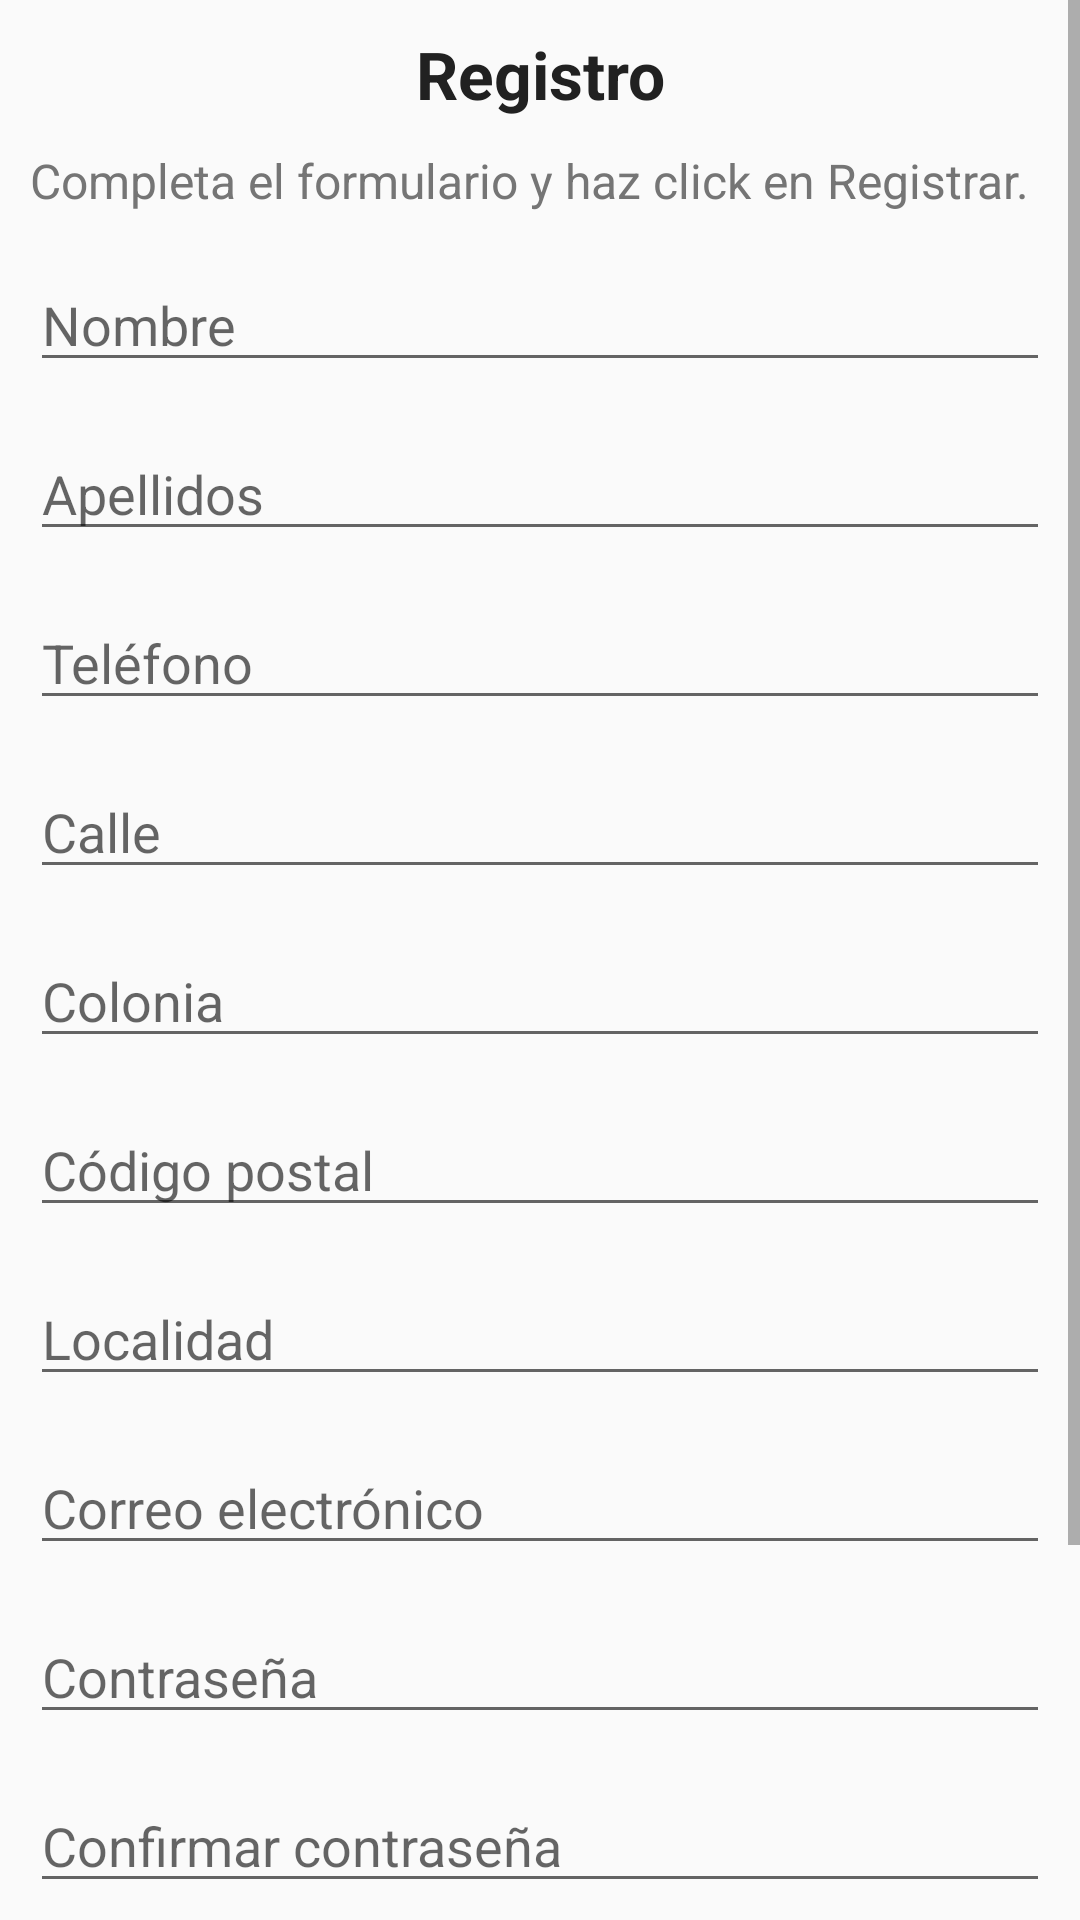

This screen was rendered from an Android layout file. Write that file and the resources it references.
<!-- AndroidManifest.xml: application theme Theme.EstacionamientoLaGlorieta -->
<!-- res/layout/activity_registrar_cliente.xml -->
<?xml version="1.0" encoding="utf-8"?>
<androidx.constraintlayout.widget.ConstraintLayout xmlns:android="http://schemas.android.com/apk/res/android"
    xmlns:app="http://schemas.android.com/apk/res-auto"
    xmlns:tools="http://schemas.android.com/tools"
    android:layout_width="match_parent"
    android:layout_height="match_parent"
    tools:context=".RegistrarCliente">

    <ScrollView
        android:layout_width="match_parent"
        android:layout_height="match_parent"
        app:layout_constraintBottom_toBottomOf="parent"
        app:layout_constraintEnd_toEndOf="parent"
        app:layout_constraintHorizontal_bias="1.0"
        app:layout_constraintStart_toStartOf="parent"
        app:layout_constraintTop_toTopOf="parent"
        app:layout_constraintVertical_bias="0.0">

        <LinearLayout
            android:layout_width="match_parent"
            android:layout_height="wrap_content"
            android:orientation="vertical"
            android:padding="10dp">

            <TextView
                android:id="@+id/tV_registro_titulo"
                android:layout_width="match_parent"
                android:layout_height="wrap_content"
                android:layout_marginBottom="10dp"
                android:gravity="center"
                android:text="@string/titulo_registro"
                android:textColor="@color/primary_text"
                android:textSize="22sp"
                android:textStyle="bold" />

            <TextView
                android:id="@+id/tV_registro_instrucciones"
                android:layout_width="match_parent"
                android:layout_height="wrap_content"
                android:layout_marginBottom="15dp"
                android:text="@string/registro_instrucciones"
                android:textColor="@color/secondary_text"
                android:textSize="16sp" />

            <EditText
                android:id="@+id/et_registro_nombre"
                android:layout_width="match_parent"
                android:layout_height="wrap_content"
                android:layout_marginBottom="15dp"
                android:autofillHints=""
                android:ems="10"
                android:hint="@string/registro_nombre"
                android:inputType="textPersonName"
                android:textColor="@color/primary_text" />

            <EditText
                android:id="@+id/et_registro_apellidos"
                android:layout_width="match_parent"
                android:layout_height="wrap_content"
                android:layout_marginBottom="15dp"
                android:autofillHints=""
                android:ems="10"
                android:hint="@string/registro_apellidos"
                android:inputType="textPersonName"
                android:textColor="@color/primary_text" />

            <EditText
                android:id="@+id/et_registro_telefono"
                android:layout_width="match_parent"
                android:layout_height="wrap_content"
                android:layout_marginBottom="15dp"
                android:autofillHints=""
                android:ems="10"
                android:hint="@string/registro_telefono"
                android:inputType="phone"
                android:textColor="@color/primary_text" />

            <EditText
                android:id="@+id/et_registro_calle"
                android:layout_width="match_parent"
                android:layout_height="wrap_content"
                android:layout_marginBottom="15dp"
                android:autofillHints=""
                android:ems="10"
                android:hint="@string/registro_calle"
                android:inputType="text"
                android:textColor="@color/primary_text" />

            <EditText
                android:id="@+id/et_registro_colonia"
                android:layout_width="match_parent"
                android:layout_height="wrap_content"
                android:layout_marginBottom="15dp"
                android:autofillHints=""
                android:ems="10"
                android:hint="@string/registro_colonia"
                android:inputType="text"
                android:textColor="@color/primary_text" />

            <EditText
                android:id="@+id/et_registro_codigo_postal"
                android:layout_width="match_parent"
                android:layout_height="wrap_content"
                android:layout_marginBottom="15dp"
                android:autofillHints=""
                android:ems="10"
                android:hint="@string/registro_codigo_postal"
                android:inputType="number"
                android:textColor="@color/primary_text" />

            <EditText
                android:id="@+id/et_registro_localidad"
                android:layout_width="match_parent"
                android:layout_height="wrap_content"
                android:layout_marginBottom="15dp"
                android:autofillHints=""
                android:ems="10"
                android:hint="@string/registro_localidad"
                android:inputType="text"
                android:textColor="@color/primary_text" />

            <EditText
                android:id="@+id/et_registro_correo_electronico"
                android:layout_width="match_parent"
                android:layout_height="wrap_content"
                android:layout_marginBottom="15dp"
                android:autofillHints=""
                android:ems="10"
                android:hint="@string/email"
                android:inputType="textEmailAddress"
                android:textColor="@color/primary_text" />

            <EditText
                android:id="@+id/et_registro_contraseña"
                android:layout_width="match_parent"
                android:layout_height="wrap_content"
                android:layout_marginBottom="15dp"
                android:autofillHints=""
                android:ems="10"
                android:hint="@string/password"
                android:inputType="textPassword"
                android:textColor="@color/primary_text" />

            <EditText
                android:id="@+id/et_registro_confirmar_contraseña"
                android:layout_width="match_parent"
                android:layout_height="wrap_content"
                android:layout_marginBottom="15dp"
                android:autofillHints=""
                android:ems="10"
                android:hint="@string/registro_confirmar_contraseña"
                android:inputType="textPassword"
                android:textColor="@color/primary_text" />

            <Button
                android:id="@+id/btn_registro_cancelar"
                android:layout_width="match_parent"
                android:layout_height="wrap_content"
                android:layout_marginBottom="20dp"
                android:background="#BF2020"
                android:text="@string/regresar"
                android:textColor="@color/white"
                android:textStyle="bold" />

            <Button
                android:id="@+id/btn_registro_registrar"
                android:layout_width="match_parent"
                android:layout_height="wrap_content"
                android:layout_marginBottom="20dp"
                android:background="#147721"
                android:text="@string/registrar"
                android:textColor="@color/white"
                android:textStyle="bold" />
        </LinearLayout>
    </ScrollView>
</androidx.constraintlayout.widget.ConstraintLayout>
<!-- resources referenced by this layout -->
<resources>
  <color name="primary_text">#212121</color>
  <color name="secondary_text">#757575</color>
  <color name="white">#FFFFFF</color>
  <string name="email">Correo electrónico</string>
  <string name="password">Contraseña</string>
  <string name="registrar">Registrar</string>
  <string name="registro_apellidos">Apellidos</string>
  <string name="registro_calle">Calle</string>
  <string name="registro_codigo_postal">Código postal</string>
  <string name="registro_colonia">Colonia</string>
  <string name="registro_instrucciones">Completa el formulario y haz click en "Registrar".</string>
  <string name="registro_localidad">Localidad</string>
  <string name="registro_nombre">Nombre</string>
  <string name="registro_telefono">Teléfono</string>
  <string name="regresar">Regresar</string>
  <string name="titulo_registro">Registro</string>
  <style name="Theme.EstacionamientoLaGlorieta" parent="Theme.AppCompat.DayNight.NoActionBar">
          
          <item name="colorPrimary">@color/primary</item>
          <item name="colorPrimaryVariant">@color/dark_primary</item>
          <item name="colorOnPrimary">@color/white</item>
          
          <item name="colorSecondary">@color/secondary</item>
          <item name="colorSecondaryVariant">@color/secondary_text</item>
          <item name="colorOnSecondary">@color/black</item>
          
          <item name="android:statusBarColor" tools:targetApi="l">?attr/colorPrimaryVariant</item>
          
      </style>
  <color name="primary">#00BCD4</color>
  <color name="dark_primary">#0097A7</color>
  <color name="secondary">#607D8B</color>
  <color name="black">#000000</color>
</resources>
